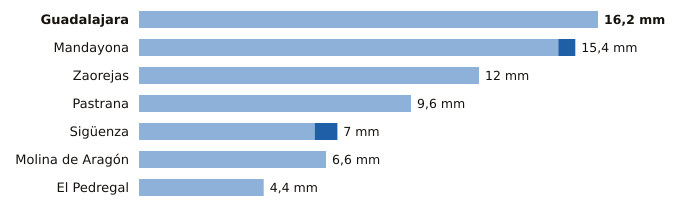

Data behind this chart, as committed beside it:
estacion, provincia, indicativo, mm_6_dias_anteriores, mm_hoy, mm_7_dias, horas_de_hoy
Guadalajara, Guadalajara, 3168D, 16.2, 0.0, 16.2, 3
Mandayona, Guadalajara, 3140Y, 14.8, 0.6, 15.4, 1
Zaorejas, Guadalajara, 3021Y, 12.0, 0.0, 12.0, 2
Pastrana, Guadalajara, 3085Y, 9.6, 0.0, 9.6, 2
Sigüenza, Guadalajara, 3130C, 6.2, 0.8, 7.0, 3
Molina de Aragón, Guadalajara, 3013, 6.6, 0.0, 6.6, 3
El Pedregal, Guadalajara, 9377Y, 4.4, 0.0, 4.4, 1
